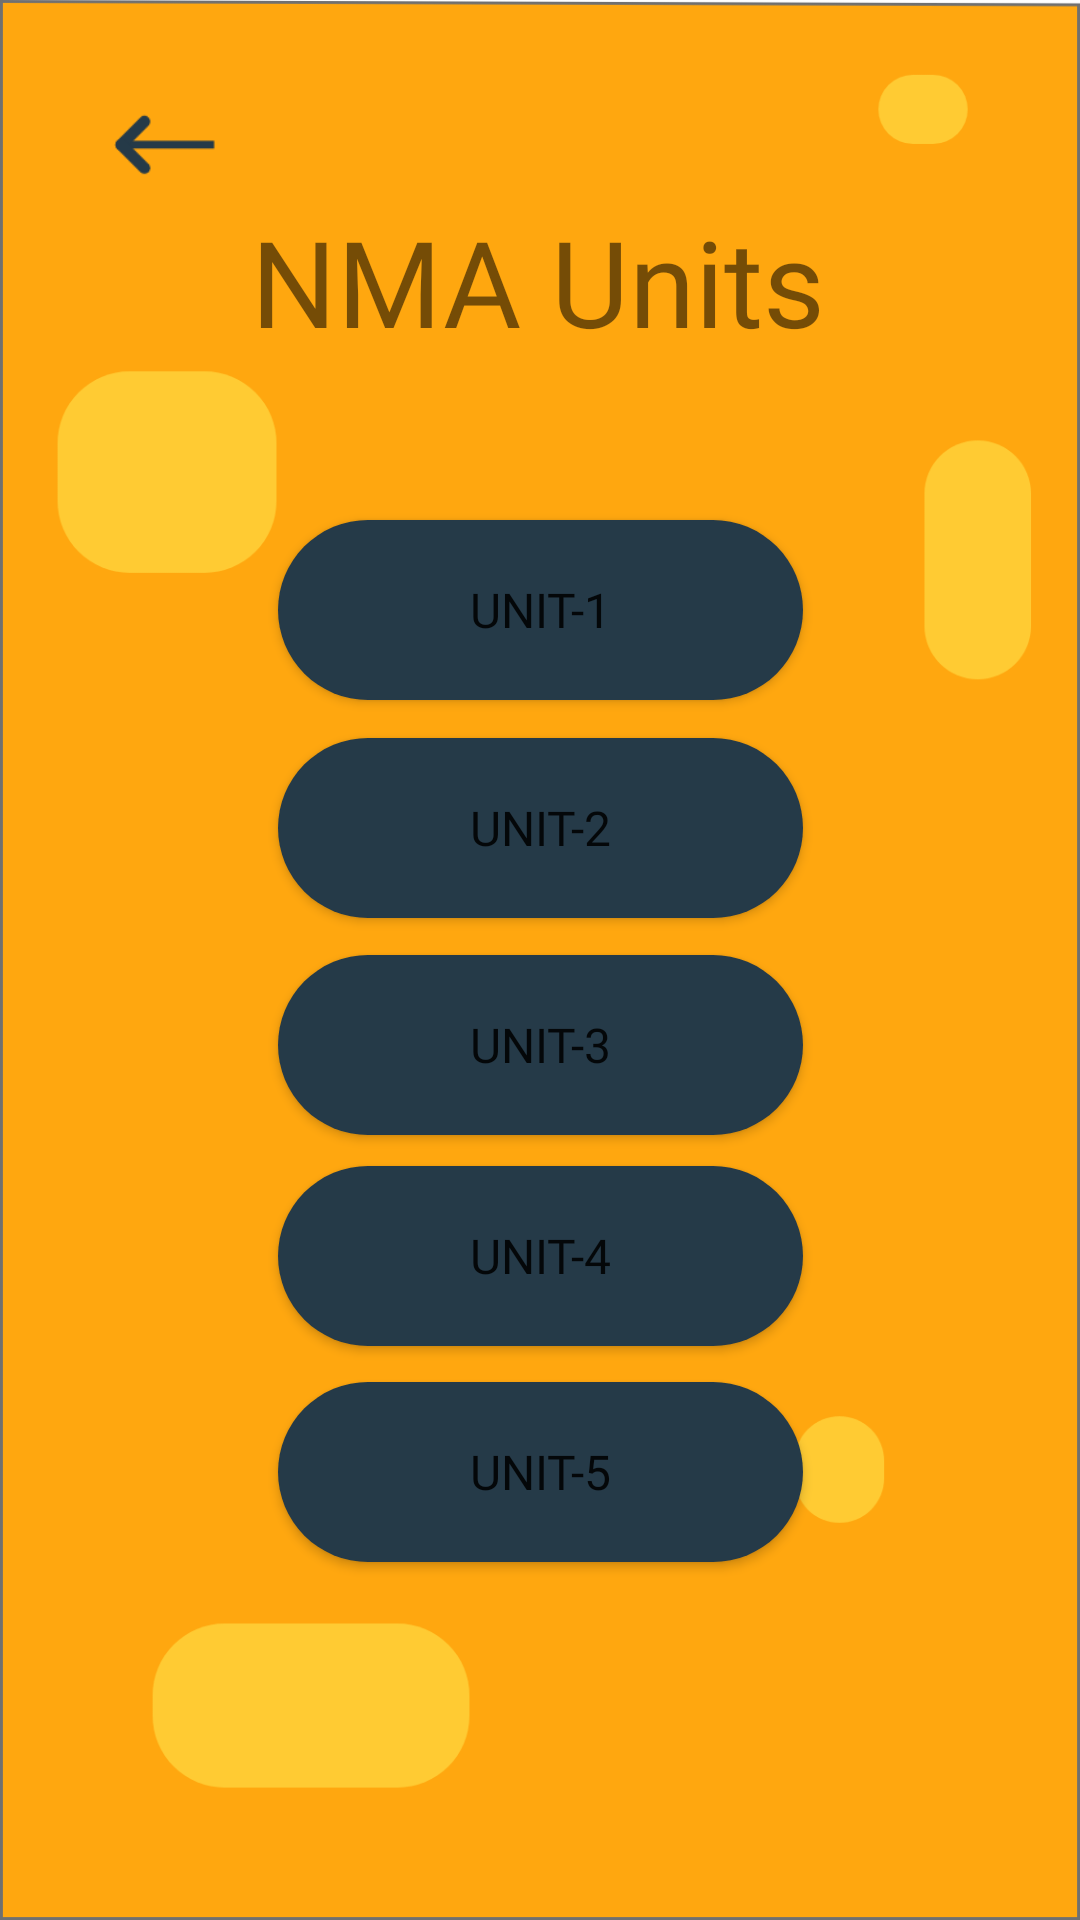

Reconstruct the res/layout file that produces this screen, plus the resources it refers to.
<!-- AndroidManifest.xml: application theme Theme.GTUIMPQUESTIONS -->
<!-- res/layout/activity_nma_units.xml -->
<?xml version="1.0" encoding="utf-8"?>
<androidx.constraintlayout.widget.ConstraintLayout xmlns:android="http://schemas.android.com/apk/res/android"
    xmlns:app="http://schemas.android.com/apk/res-auto"
    xmlns:tools="http://schemas.android.com/tools"
    android:layout_width="match_parent"
    android:layout_height="match_parent"
    tools:context=".Nma_units"
    android:background="@drawable/background3">

    <ImageView
        android:id="@+id/nma_units_back"
        android:layout_width="34dp"
        android:layout_height="24dp"
        android:src="@drawable/arrow_back"
        android:contentDescription="@string/back_arrow"
        app:layout_constraintBottom_toBottomOf="parent"
        app:layout_constraintEnd_toEndOf="parent"
        app:layout_constraintHorizontal_bias="0.116"
        app:layout_constraintStart_toStartOf="parent"
        app:layout_constraintTop_toTopOf="parent"
        app:layout_constraintVertical_bias="0.059" />

    <Button
        android:id="@+id/answer_btn"
        android:layout_width="175dp"
        android:layout_height="60dp"
        android:background="@drawable/btn"
        android:fontFamily="@font/bold"
        android:text="@string/unit2"
        android:textSize="16sp"
        app:layout_constraintBottom_toBottomOf="parent"
        app:layout_constraintEnd_toEndOf="parent"
        app:layout_constraintStart_toStartOf="parent"
        app:layout_constraintTop_toTopOf="parent"
        app:layout_constraintVertical_bias="0.424" />

    <Button
        android:id="@+id/prev_btn"
        android:layout_width="175dp"
        android:layout_height="60dp"
        android:background="@drawable/btn"
        android:fontFamily="@font/bold"
        android:text="@string/unit1"
        android:textSize="16sp"
        app:layout_constraintBottom_toBottomOf="parent"
        app:layout_constraintEnd_toEndOf="parent"
        app:layout_constraintStart_toStartOf="parent"
        app:layout_constraintTop_toTopOf="parent"
        app:layout_constraintVertical_bias="0.299" />

    <Button
        android:id="@+id/button7"
        android:layout_width="175dp"
        android:layout_height="60dp"
        android:background="@drawable/btn"
        android:fontFamily="@font/bold"
        android:text="@string/unit5"
        android:textSize="16sp"
        app:layout_constraintBottom_toBottomOf="parent"
        app:layout_constraintEnd_toEndOf="parent"
        app:layout_constraintStart_toStartOf="parent"
        app:layout_constraintTop_toTopOf="parent"
        app:layout_constraintVertical_bias="0.794" />

    <Button
        android:id="@+id/next_btn"
        android:layout_width="175dp"
        android:layout_height="60dp"
        android:background="@drawable/btn"
        android:fontFamily="@font/bold"
        android:text="@string/unit3"
        android:textSize="16sp"
        app:layout_constraintBottom_toBottomOf="parent"
        app:layout_constraintEnd_toEndOf="parent"
        app:layout_constraintStart_toStartOf="parent"
        app:layout_constraintTop_toTopOf="parent"
        app:layout_constraintVertical_bias="0.549" />

    <Button
        android:id="@+id/nma_btn"
        android:layout_width="175dp"
        android:layout_height="60dp"
        android:background="@drawable/btn"
        android:fontFamily="@font/bold"
        android:text="@string/unit4"
        android:textSize="16sp"
        app:layout_constraintBottom_toBottomOf="parent"
        app:layout_constraintEnd_toEndOf="parent"
        app:layout_constraintStart_toStartOf="parent"
        app:layout_constraintTop_toTopOf="parent"
        app:layout_constraintVertical_bias="0.67" />

    <TextView
        android:layout_width="wrap_content"
        android:layout_height="wrap_content"
        android:fontFamily="@font/bold"
        android:text="@string/nma_units"
        android:textSize="40sp"
        app:layout_constraintBottom_toBottomOf="parent"
        app:layout_constraintEnd_toEndOf="parent"
        app:layout_constraintHorizontal_bias="0.498"
        app:layout_constraintStart_toStartOf="parent"
        app:layout_constraintTop_toTopOf="parent"
        app:layout_constraintVertical_bias="0.114" />

</androidx.constraintlayout.widget.ConstraintLayout>
<!-- resources referenced by this layout -->
<resources>
  <!-- drawable arrow_back: png bitmap (drawable-hdpi, 493 bytes) -->
  <!-- drawable background3: png bitmap (drawable-hdpi, 21533 bytes) -->
  <!-- drawable btn (drawable) -->
  <?xml version="1.0" encoding="utf-8"?>
  <shape android:shape="rectangle" xmlns:android="http://schemas.android.com/apk/res/android">
      <corners android:radius="50sp" />
      <solid android:color="@color/darkblue"/>
  </shape>
  <string name="back_arrow">Back Arrow</string>
  <string name="nma_units">NMA Units</string>
  <string name="unit1">Unit-1</string>
  <string name="unit2">Unit-2</string>
  <string name="unit3">Unit-3</string>
  <string name="unit4">Unit-4</string>
  <string name="unit5">Unit-5</string>
  <style name="Theme.GTUIMPQUESTIONS" parent="Theme.MaterialComponents.DayNight.DarkActionBar">
          
          <item name="colorPrimary">@color/darkblue</item>
          <item name="colorPrimaryVariant">@color/darkblue</item>
          <item name="colorOnPrimary">@color/white</item>
          
          <item name="colorSecondary">@color/teal_200</item>
          <item name="colorSecondaryVariant">@color/teal_700</item>
          <item name="colorOnSecondary">@color/black</item>
          
          <item name="android:statusBarColor" tools:targetApi="l">?attr/colorPrimaryVariant</item>
          
          <item name="windowNoTitle">true</item>
          <item name="windowActionBar">false</item>
      </style>
  <color name="darkblue">#253A48</color>
  <color name="white">#FFFFFFFF</color>
  <color name="teal_200">#FF03DAC5</color>
  <color name="teal_700">#FF018786</color>
  <color name="black">#FF000000</color>
</resources>
